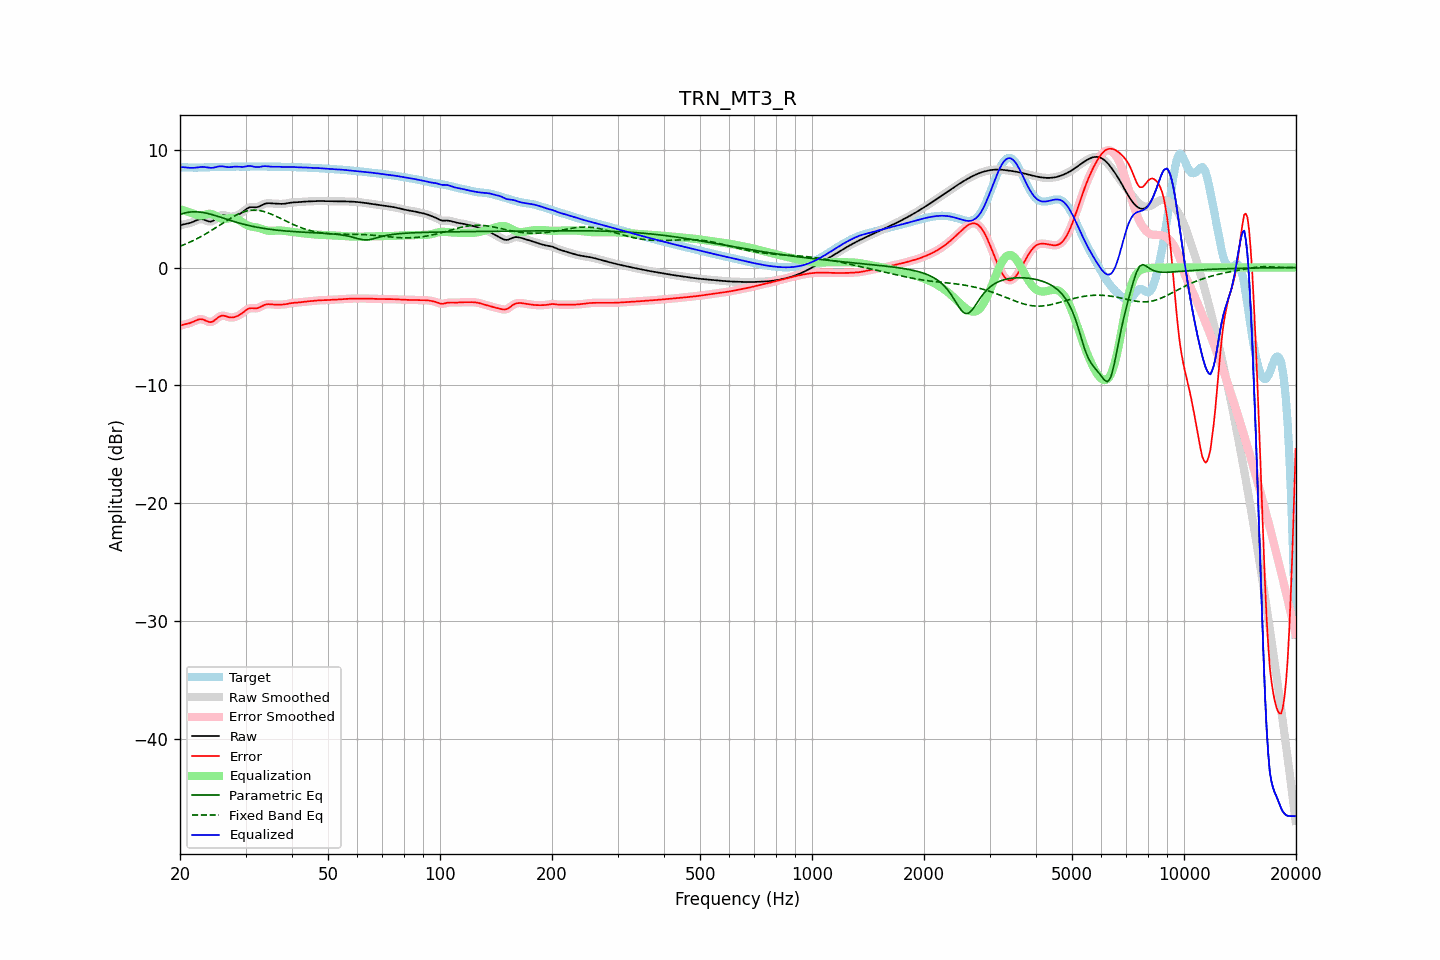

Data behind this chart, as committed beside it:
frequency, raw, error, smoothed, error_smoothed, equalization, parametric_eq, fixed_band_eq, equalized_raw, equalized_smoothed, target
20.00, 3.57, -4.94, 3.57, -4.94, 4.95, 4.52, 1.81, 8.52, 8.52, 8.51
20.20, 3.62, -4.89, 3.62, -4.90, 4.91, 4.56, 1.86, 8.53, 8.52, 8.51
20.40, 3.66, -4.85, 3.66, -4.86, 4.86, 4.61, 1.92, 8.53, 8.52, 8.51
20.61, 3.70, -4.82, 3.69, -4.82, 4.82, 4.64, 1.97, 8.52, 8.51, 8.51
20.81, 3.72, -4.79, 3.72, -4.79, 4.78, 4.67, 2.03, 8.50, 8.50, 8.51
21.02, 3.75, -4.76, 3.75, -4.76, 4.73, 4.69, 2.09, 8.48, 8.48, 8.50
21.23, 3.78, -4.72, 3.78, -4.72, 4.69, 4.71, 2.15, 8.47, 8.47, 8.50
21.44, 3.82, -4.67, 3.82, -4.67, 4.65, 4.72, 2.21, 8.47, 8.47, 8.49
21.66, 3.88, -4.61, 3.88, -4.61, 4.59, 4.73, 2.28, 8.47, 8.47, 8.49
21.87, 3.94, -4.55, 3.94, -4.55, 4.54, 4.73, 2.34, 8.47, 8.47, 8.48
22.09, 4.00, -4.49, 4.00, -4.49, 4.49, 4.73, 2.41, 8.48, 8.49, 8.48
22.31, 4.06, -4.43, 4.05, -4.43, 4.45, 4.73, 2.48, 8.51, 8.50, 8.49
22.54, 4.10, -4.39, 4.10, -4.39, 4.43, 4.72, 2.55, 8.53, 8.52, 8.49
22.76, 4.12, -4.38, 4.11, -4.38, 4.43, 4.70, 2.63, 8.54, 8.54, 8.50
22.99, 4.11, -4.40, 4.10, -4.40, 4.44, 4.68, 2.70, 8.55, 8.55, 8.50
23.22, 4.06, -4.44, 4.06, -4.44, 4.48, 4.66, 2.78, 8.54, 8.54, 8.51
23.45, 4.01, -4.51, 4.01, -4.51, 4.51, 4.63, 2.86, 8.53, 8.53, 8.52
23.69, 3.96, -4.57, 3.95, -4.57, 4.55, 4.60, 2.94, 8.50, 8.50, 8.52
23.92, 3.91, -4.62, 3.92, -4.61, 4.57, 4.57, 3.02, 8.48, 8.48, 8.53
24.16, 3.90, -4.63, 3.91, -4.63, 4.56, 4.53, 3.11, 8.47, 8.47, 8.53
24.40, 3.94, -4.60, 3.94, -4.60, 4.53, 4.49, 3.19, 8.47, 8.47, 8.54
24.65, 4.01, -4.53, 4.01, -4.53, 4.48, 4.45, 3.28, 8.49, 8.49, 8.54
24.89, 4.11, -4.43, 4.11, -4.43, 4.41, 4.41, 3.37, 8.52, 8.52, 8.54
25.14, 4.22, -4.31, 4.22, -4.31, 4.33, 4.37, 3.45, 8.55, 8.55, 8.54
25.39, 4.33, -4.20, 4.33, -4.21, 4.25, 4.33, 3.54, 8.59, 8.58, 8.53
25.65, 4.40, -4.13, 4.40, -4.13, 4.19, 4.28, 3.63, 8.59, 8.59, 8.53
25.91, 4.45, -4.09, 4.44, -4.09, 4.15, 4.24, 3.72, 8.59, 8.59, 8.53
26.16, 4.45, -4.08, 4.45, -4.09, 4.13, 4.19, 3.81, 8.58, 8.58, 8.53
26.43, 4.43, -4.11, 4.43, -4.11, 4.13, 4.15, 3.90, 8.56, 8.56, 8.54
26.69, 4.39, -4.15, 4.39, -4.15, 4.15, 4.11, 3.98, 8.54, 8.54, 8.55
26.96, 4.35, -4.20, 4.35, -4.20, 4.17, 4.06, 4.07, 8.52, 8.53, 8.55
27.23, 4.33, -4.23, 4.33, -4.23, 4.20, 4.02, 4.15, 8.52, 8.53, 8.56
27.50, 4.33, -4.24, 4.33, -4.24, 4.21, 3.97, 4.23, 8.54, 8.54, 8.57
27.77, 4.35, -4.23, 4.34, -4.23, 4.21, 3.93, 4.31, 8.56, 8.56, 8.57
28.05, 4.38, -4.20, 4.38, -4.20, 4.19, 3.89, 4.39, 8.57, 8.57, 8.58
28.33, 4.42, -4.15, 4.42, -4.15, 4.15, 3.85, 4.46, 8.57, 8.57, 8.58
28.62, 4.48, -4.10, 4.48, -4.10, 4.09, 3.81, 4.53, 8.56, 8.56, 8.57
28.90, 4.54, -4.03, 4.54, -4.03, 4.01, 3.77, 4.59, 8.55, 8.55, 8.57
29.19, 4.63, -3.94, 4.63, -3.94, 3.92, 3.73, 4.65, 8.54, 8.54, 8.57
29.48, 4.72, -3.84, 4.72, -3.84, 3.82, 3.70, 4.70, 8.54, 8.55, 8.56
29.78, 4.83, -3.73, 4.83, -3.73, 3.73, 3.66, 4.75, 8.56, 8.56, 8.56
30.08, 4.94, -3.63, 4.94, -3.63, 3.65, 3.63, 4.78, 8.59, 8.59, 8.56
30.38, 5.03, -3.53, 5.03, -3.54, 3.58, 3.60, 4.82, 8.62, 8.61, 8.57
30.68, 5.10, -3.47, 5.10, -3.48, 3.53, 3.56, 4.84, 8.63, 8.62, 8.57
30.99, 5.13, -3.45, 5.13, -3.45, 3.49, 3.53, 4.86, 8.62, 8.62, 8.58
31.30, 5.13, -3.45, 5.13, -3.45, 3.46, 3.50, 4.87, 8.60, 8.59, 8.58
31.61, 5.12, -3.46, 5.12, -3.46, 3.44, 3.48, 4.88, 8.57, 8.57, 8.58
31.93, 5.11, -3.47, 5.12, -3.46, 3.42, 3.45, 4.87, 8.54, 8.54, 8.58
32.24, 5.13, -3.45, 5.14, -3.45, 3.40, 3.42, 4.87, 8.53, 8.53, 8.58
32.57, 5.17, -3.41, 5.17, -3.41, 3.36, 3.40, 4.85, 8.53, 8.54, 8.58
32.89, 5.24, -3.34, 5.24, -3.34, 3.32, 3.37, 4.83, 8.56, 8.56, 8.58
33.22, 5.31, -3.27, 5.31, -3.27, 3.28, 3.35, 4.80, 8.58, 8.58, 8.58
33.55, 5.38, -3.20, 5.38, -3.20, 3.23, 3.33, 4.76, 8.61, 8.60, 8.58
33.89, 5.43, -3.15, 5.43, -3.15, 3.18, 3.31, 4.72, 8.61, 8.61, 8.58
34.23, 5.46, -3.12, 5.46, -3.12, 3.15, 3.29, 4.68, 8.61, 8.61, 8.57
34.57, 5.47, -3.11, 5.46, -3.11, 3.13, 3.27, 4.63, 8.59, 8.59, 8.57
34.92, 5.46, -3.11, 5.46, -3.11, 3.12, 3.25, 4.58, 8.57, 8.58, 8.57
35.27, 5.45, -3.12, 5.45, -3.12, 3.12, 3.23, 4.52, 8.56, 8.56, 8.57
35.62, 5.43, -3.14, 5.43, -3.14, 3.12, 3.21, 4.46, 8.56, 8.56, 8.57
35.97, 5.42, -3.15, 5.42, -3.14, 3.13, 3.20, 4.40, 8.56, 8.56, 8.57
... 635 more rows
